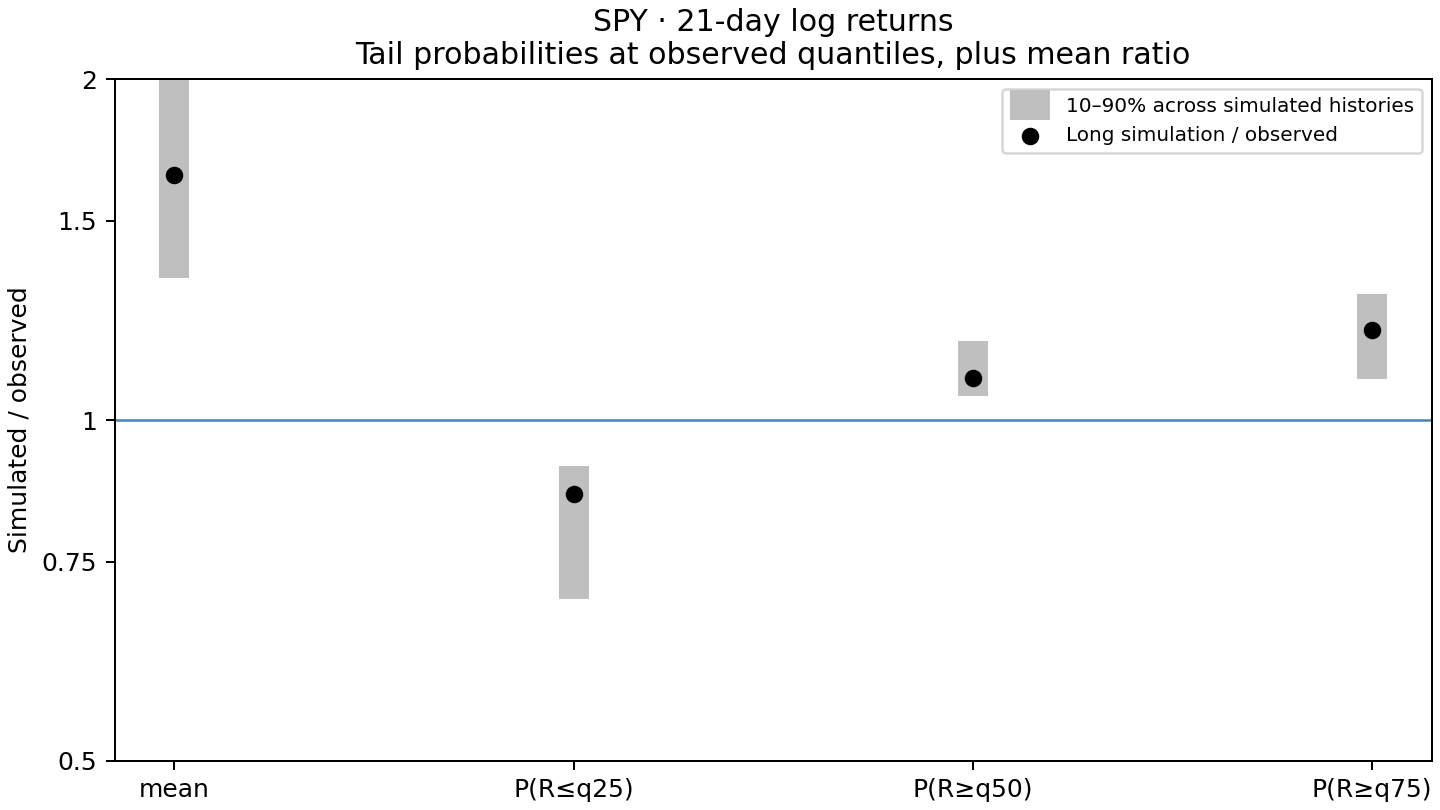

Values plotted in this chart, from the file beside it:
statistic, threshold, observed, simulated, ratio, q10, q90
mean, , 0.007195, 0.01185, 1.647, 1.336, 2.33
P(R≤q25), -0.01215, 0.2501, 0.215, 0.8596, 0.6945, 0.9107
P(R≥q50), 0.01413, 0.5, 0.5447, 1.089, 1.051, 1.175
P(R≥q75), 0.03319, 0.2501, 0.3006, 1.202, 1.086, 1.293
